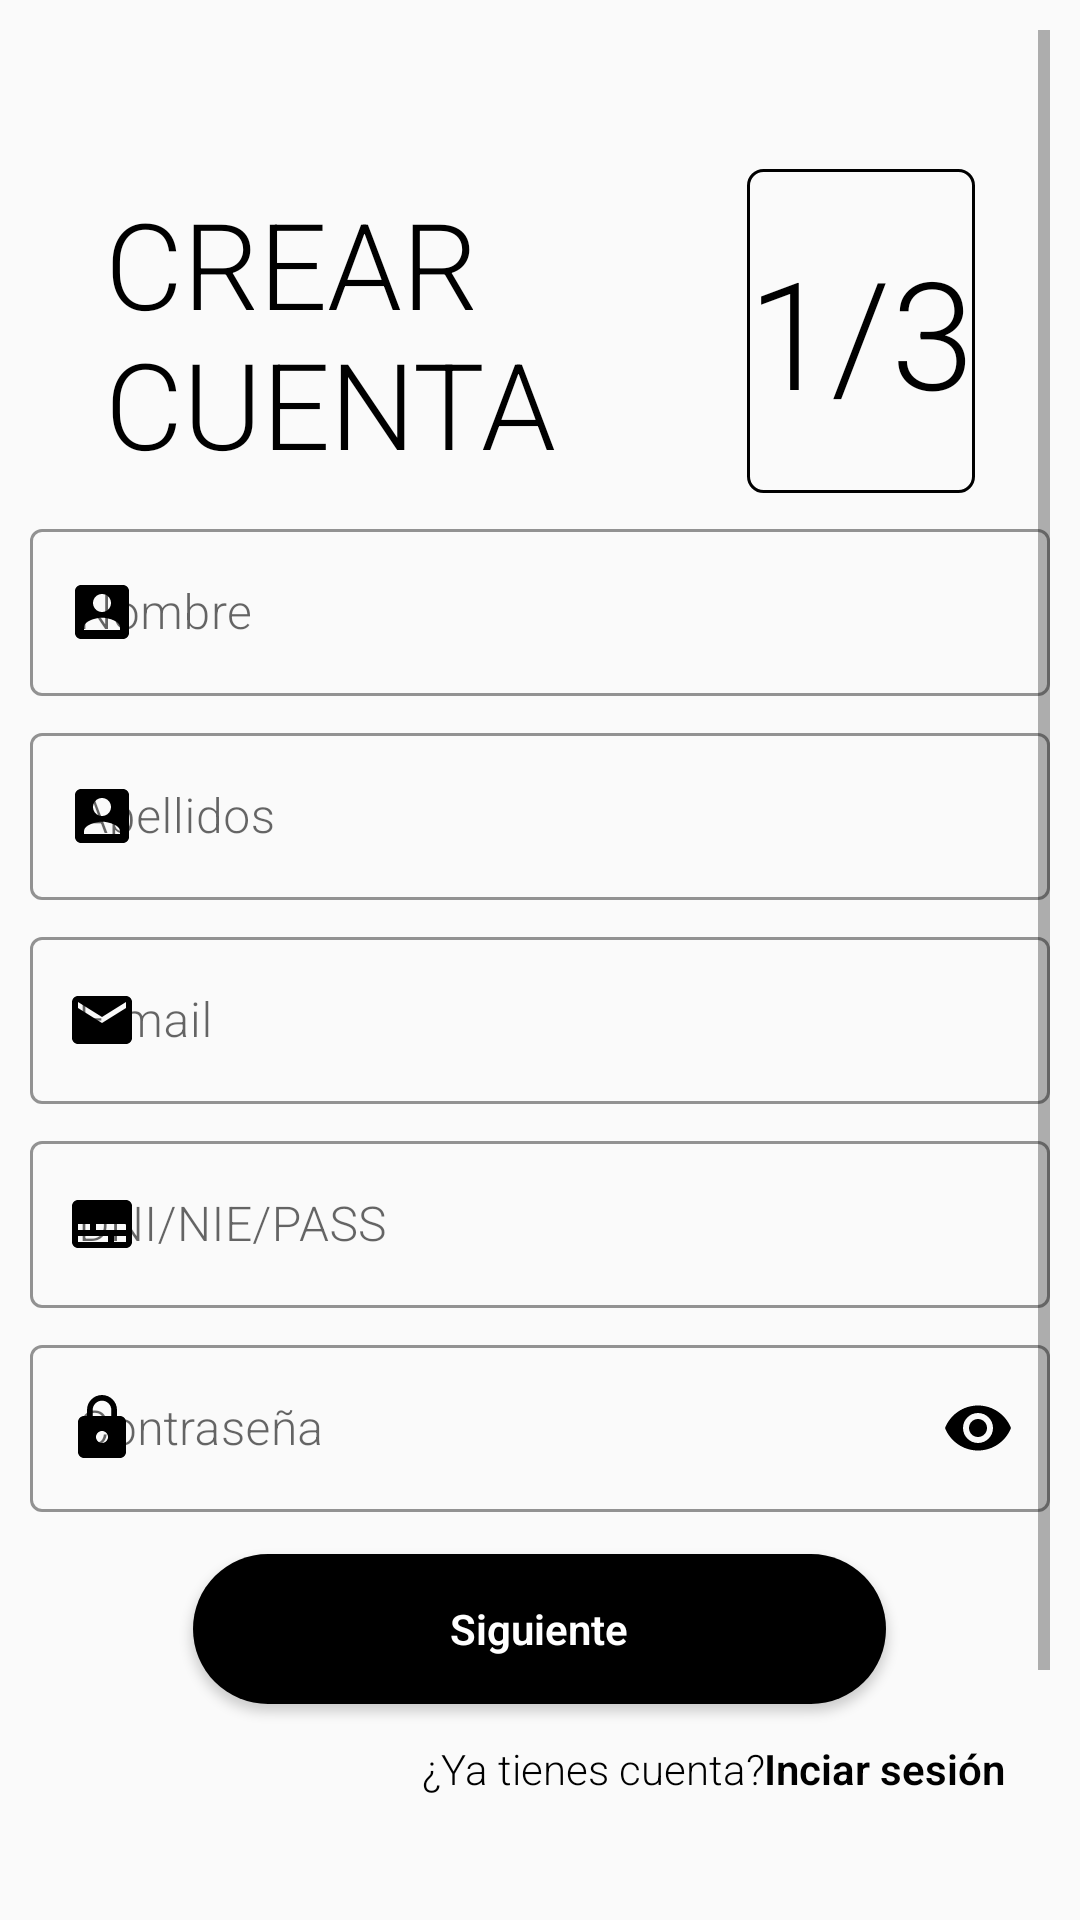

Layout XML and referenced resources for this Android screen:
<!-- AndroidManifest.xml: application theme AppTheme -->
<!-- res/layout/fragment_register.xml -->
<?xml version="1.0" encoding="utf-8"?>
<LinearLayout xmlns:android="http://schemas.android.com/apk/res/android"
    xmlns:app="http://schemas.android.com/apk/res-auto"
    xmlns:tools="http://schemas.android.com/tools"
    android:layout_width="match_parent"
    android:layout_height="match_parent"
    android:background="#00FFFFFF"
    android:gravity="center"
    android:orientation="vertical"
    android:padding="10dp"
    tools:context=".ui.Register.RegisterFragment">


    <ScrollView
        android:layout_width="match_parent"
        android:layout_height="match_parent"
        android:layout_gravity="center">

        <LinearLayout
            android:layout_width="match_parent"
            android:layout_height="match_parent"
            android:gravity="center"
            android:orientation="vertical">

            <LinearLayout
                android:layout_width="match_parent"
                android:layout_height="161dp"
                android:orientation="horizontal">

                <TextView
                    android:id="@+id/lblTitle1"
                    android:layout_width="194dp"
                    android:layout_height="109dp"
                    android:layout_gravity="center|left"
                    android:layout_marginLeft="25dp"
                    android:layout_marginTop="30dp"
                    android:layout_marginRight="10dp"
                    android:layout_marginBottom="5dp"
                    android:fontFamily="sans-serif-light"
                    android:text="@string/title_text"
                    android:textAllCaps="true"
                    android:textColor="#000000"
                    android:textSize="40sp"
                    android:transitionName="logo_desc" />

                <TextView
                    android:id="@+id/textView2"
                    android:layout_width="wrap_content"
                    android:layout_height="108dp"
                    android:layout_gravity="center|right"
                    android:layout_marginLeft="10dp"
                    android:layout_marginTop="30dp"
                    android:layout_marginRight="25dp"
                    android:layout_marginBottom="10dp"
                    android:layout_weight="1"
                    android:background="@drawable/bc_calendar"
                    android:fontFamily="sans-serif-light"
                    android:gravity="center"
                    android:text="1/3"
                    android:textColor="#000000"
                    android:textSize="50sp"
                    android:textStyle="normal" />
            </LinearLayout>


            <com.google.android.material.textfield.TextInputLayout
                android:id="@+id/txtNombreReg"
                style="@style/Widget.MaterialComponents.TextInputLayout.OutlinedBox"
                android:layout_width="match_parent"
                android:layout_height="wrap_content"
                android:layout_gravity="center"
                android:layout_marginBottom="7dp"
                app:boxStrokeColor="@color/colorDark"
                app:boxStrokeWidthFocused="2dp"
                app:endIconMode="clear_text"
                app:endIconTint="@color/colorDark"
                app:errorTextColor="#FF0000"
                app:hintTextColor="@color/colorDark"
                app:startIconDrawable="@drawable/ic_account_box"
                app:startIconTint="@color/colorDark">

                <com.google.android.material.textfield.TextInputEditText

                    android:layout_width="match_parent"
                    android:layout_height="match_parent"
                    android:fontFamily="sans-serif-light"
                    android:hint="Nombre"
                    android:inputType="textPersonName" />
            </com.google.android.material.textfield.TextInputLayout>

            <com.google.android.material.textfield.TextInputLayout
                android:id="@+id/txtApellidosReg"
                style="@style/Widget.MaterialComponents.TextInputLayout.OutlinedBox"
                android:layout_width="match_parent"
                android:layout_height="wrap_content"
                android:layout_gravity="center"
                android:layout_marginBottom="7dp"
                app:boxStrokeColor="@color/colorDark"
                app:boxStrokeWidthFocused="2dp"
                app:counterOverflowTextColor="@color/quantum_googredA700"
                app:endIconMode="clear_text"
                app:endIconTint="@color/colorDark"
                app:errorTextColor="#FF0000"
                app:hintTextColor="@color/colorDark"
                app:startIconDrawable="@drawable/ic_account_box"
                app:startIconTint="@color/colorDark">

                <com.google.android.material.textfield.TextInputEditText

                    android:layout_width="match_parent"
                    android:layout_height="match_parent"
                    android:fontFamily="sans-serif-light"
                    android:hint="Apellidos"
                    android:inputType="textPersonName" />
            </com.google.android.material.textfield.TextInputLayout>

            <com.google.android.material.textfield.TextInputLayout
                android:id="@+id/txtEmailReg"
                style="@style/Widget.MaterialComponents.TextInputLayout.OutlinedBox"
                android:layout_width="match_parent"
                android:layout_height="wrap_content"
                android:layout_gravity="center"
                android:layout_marginBottom="7dp"
                app:boxStrokeColor="@color/colorDark"
                app:boxStrokeWidthFocused="2dp"
                app:counterOverflowTextColor="@color/quantum_googredA700"
                app:endIconMode="clear_text"
                app:endIconTint="@color/colorDark"
                app:errorTextColor="#FF0000"
                app:hintTextColor="@color/colorDark"
                app:startIconDrawable="@drawable/ic_email"
                app:startIconTint="@color/colorDark">

                <com.google.android.material.textfield.TextInputEditText

                    android:layout_width="match_parent"
                    android:layout_height="match_parent"
                    android:fontFamily="sans-serif-light"
                    android:hint="E-mail"
                    android:inputType="textEmailAddress"
                    android:transitionName="email_text"/>
            </com.google.android.material.textfield.TextInputLayout>

            <com.google.android.material.textfield.TextInputLayout
                android:id="@+id/txtDniReg"
                style="@style/Widget.MaterialComponents.TextInputLayout.OutlinedBox"
                android:layout_width="match_parent"
                android:layout_height="wrap_content"
                android:layout_gravity="center"
                android:layout_marginBottom="7dp"
                app:boxStrokeColor="@color/colorDark"
                app:boxStrokeWidthFocused="2dp"
                app:counterOverflowTextColor="@color/quantum_googredA700"
                app:endIconMode="clear_text"
                app:endIconTint="@color/colorDark"
                app:errorTextColor="#FF0000"
                app:hintTextColor="@color/colorDark"
                app:startIconDrawable="@drawable/ic_subtitles_black_"
                app:startIconTint="@color/colorDark">

                <com.google.android.material.textfield.TextInputEditText

                    android:layout_width="match_parent"
                    android:layout_height="match_parent"
                    android:fontFamily="sans-serif-light"
                    android:hint="DNI/NIE/PASS"
                    android:inputType="textPersonName"
                    android:transitionName="pass_text" />
            </com.google.android.material.textfield.TextInputLayout>


            <com.google.android.material.textfield.TextInputLayout
                android:id="@+id/txtPasswordReg"
                style="@style/Widget.MaterialComponents.TextInputLayout.OutlinedBox"
                android:layout_width="match_parent"
                android:layout_height="wrap_content"
                android:layout_gravity="center"
                android:layout_marginBottom="7dp"
                app:boxStrokeColor="@color/colorDark"
                app:boxStrokeWidthFocused="2dp"
                app:counterOverflowTextColor="@color/quantum_googredA700"
                app:endIconMode="password_toggle"
                app:endIconTint="@color/colorDark"
                app:errorTextColor="#FF0000"
                app:hintTextColor="@color/colorDark"
                app:startIconDrawable="@drawable/ic_lock_black_"
                app:startIconTint="@color/colorDark">

                <com.google.android.material.textfield.TextInputEditText

                    android:layout_width="match_parent"
                    android:layout_height="match_parent"
                    android:fontFamily="sans-serif-light"
                    android:hint="Contraseña"
                    android:inputType="textPassword" />
            </com.google.android.material.textfield.TextInputLayout>


            <Button
                android:id="@+id/btnNext1"
                android:layout_width="231dp"
                android:layout_height="50dp"
                android:layout_gravity="center"
                android:layout_margin="7dp"
                android:layout_marginLeft="20dp"
                android:layout_marginTop="20dp"
                android:background="@drawable/button"
                android:fontFamily="sans-serif-light"
                android:text="Siguiente"
                android:textAllCaps="false"
                android:textColor="#FFFFFF"
                android:textStyle="bold"
                android:transitionName="login_next" />

            <LinearLayout
                android:layout_width="match_parent"
                android:layout_height="40dp"
                android:padding="5dp"
                android:transitionName="register"
                tools:layout_editor_absoluteX="10dp"
                tools:layout_editor_absoluteY="10dp">

                <TextView
                    android:id="@+id/textView16"
                    android:layout_width="wrap_content"
                    android:layout_height="wrap_content"
                    android:layout_weight="1"
                    android:fontFamily="sans-serif-light"
                    android:gravity="right"
                    android:text="¿Ya tienes cuenta?"
                    android:textColor="#000000"
                    android:textSize="14sp"
                    android:transitionName="slogan_text"/>

                <TextView
                    android:id="@+id/lblLinkDoLogin"
                    android:layout_width="wrap_content"
                    android:layout_height="wrap_content"
                    android:fontFamily="sans-serif-light"
                    android:gravity="right"
                    android:onClick="callLoginScreen"
                    android:paddingRight="10dp"
                    android:text="Inciar sesión"
                    android:textColor="#000000"
                    android:textSize="14sp"
                    android:textStyle="bold"
                    android:transitionName="slogan_text" />
            </LinearLayout>

            <ImageView
                android:layout_width="match_parent"
                android:layout_height="68dp"
                android:layout_marginTop="30dp"
                android:src="@drawable/moute" />

        </LinearLayout>
    </ScrollView>

</LinearLayout>
<!-- resources referenced by this layout -->
<resources>
  <color name="colorDark">#000000</color>
  <!-- drawable bc_calendar (drawable) -->
  <?xml version="1.0" encoding="utf-8"?>
  <shape android:shape="rectangle" xmlns:android="http://schemas.android.com/apk/res/android">
  
      <solid android:color="#00ffffff"/>
      <stroke android:width="1dp" android:color="#000000"/>
      <corners android:radius="5dp"></corners>
  </shape>
  <!-- drawable button (drawable) -->
  <?xml version="1.0" encoding="utf-8"?>
  <shape android:shape="rectangle" xmlns:android="http://schemas.android.com/apk/res/android">
      <corners android:radius="50sp"/>
      <solid android:color="@color/colorDark"></solid>
  </shape>
  <!-- drawable ic_account_box (drawable) -->
  <vector xmlns:android="http://schemas.android.com/apk/res/android"
          android:width="24dp"
          android:height="24dp"
          android:viewportWidth="24.0"
          android:viewportHeight="24.0">
      <path
          android:fillColor="#FF000000"
          android:pathData="M3,5v14c0,1.1 0.89,2 2,2h14c1.1,0 2,-0.9 2,-2L21,5c0,-1.1 -0.9,-2 -2,-2L5,3c-1.11,0 -2,0.9 -2,2zM15,9c0,1.66 -1.34,3 -3,3s-3,-1.34 -3,-3 1.34,-3 3,-3 3,1.34 3,3zM6,17c0,-2 4,-3.1 6,-3.1s6,1.1 6,3.1v1L6,18v-1z"/>
  </vector>
  <!-- drawable ic_email (drawable) -->
  <vector xmlns:android="http://schemas.android.com/apk/res/android"
          android:width="24dp"
          android:height="24dp"
          android:viewportWidth="24.0"
          android:viewportHeight="24.0">
      <path
          android:fillColor="#FF000000"
          android:pathData="M20,4L4,4c-1.1,0 -1.99,0.9 -1.99,2L2,18c0,1.1 0.9,2 2,2h16c1.1,0 2,-0.9 2,-2L22,6c0,-1.1 -0.9,-2 -2,-2zM20,8l-8,5 -8,-5L4,6l8,5 8,-5v2z"/>
  </vector>
  <!-- drawable ic_lock_black_ (drawable) -->
  <vector xmlns:android="http://schemas.android.com/apk/res/android"
          android:width="24dp"
          android:height="24dp"
          android:viewportWidth="24.0"
          android:viewportHeight="24.0">
      <path
          android:fillColor="#FF000000"
          android:pathData="M18,8h-1L17,6c0,-2.76 -2.24,-5 -5,-5S7,3.24 7,6v2L6,8c-1.1,0 -2,0.9 -2,2v10c0,1.1 0.9,2 2,2h12c1.1,0 2,-0.9 2,-2L20,10c0,-1.1 -0.9,-2 -2,-2zM12,17c-1.1,0 -2,-0.9 -2,-2s0.9,-2 2,-2 2,0.9 2,2 -0.9,2 -2,2zM15.1,8L8.9,8L8.9,6c0,-1.71 1.39,-3.1 3.1,-3.1 1.71,0 3.1,1.39 3.1,3.1v2z"/>
  </vector>
  <!-- drawable ic_subtitles_black_ (drawable) -->
  <vector xmlns:android="http://schemas.android.com/apk/res/android"
          android:width="24dp"
          android:height="24dp"
          android:viewportWidth="24.0"
          android:viewportHeight="24.0">
      <path
          android:fillColor="#FF000000"
          android:pathData="M20,4L4,4c-1.1,0 -2,0.9 -2,2v12c0,1.1 0.9,2 2,2h16c1.1,0 2,-0.9 2,-2L22,6c0,-1.1 -0.9,-2 -2,-2zM4,12h4v2L4,14v-2zM14,18L4,18v-2h10v2zM20,18h-4v-2h4v2zM20,14L10,14v-2h10v2z"/>
  </vector>
  <!-- drawable moute: png bitmap (drawable, 46289 bytes) -->
  <string name="title_text">Crear <br>cuenta</br></string>
  <style name="AppTheme" parent="Theme.MaterialComponents.Light.NoActionBar.Bridge">
          
          <item name="colorPrimary">@color/colorDark</item>
          <item name="colorPrimaryDark">#FFFFFF</item>
          <item name="colorAccent">#000000</item>
      </style>
</resources>
